Run: headless pygame with SDL's dummy video driver; simulated clock (each Clock.tick advances the game by its frame time, no real sleeping); random seed 0; keys injected as events and as key.get_pressed() state; no mouse input.
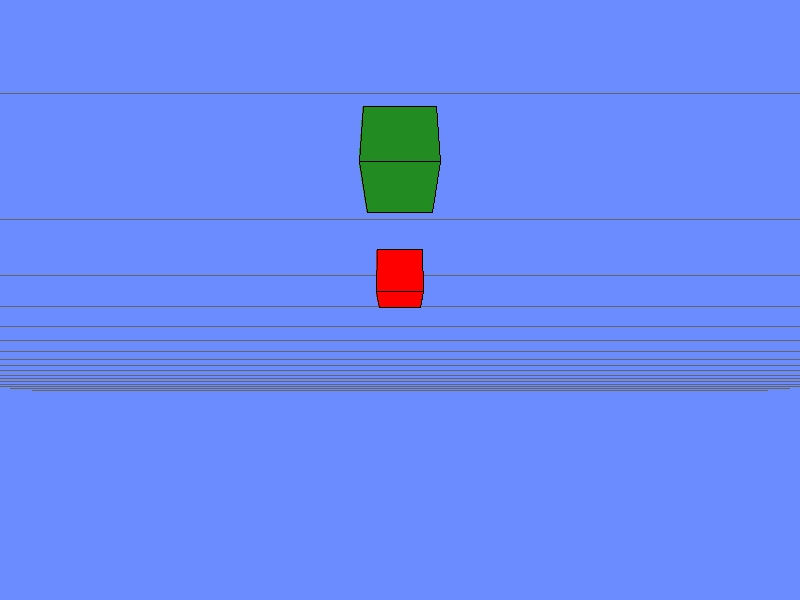
Frame 1 of 4 · flips 1–60 · no input
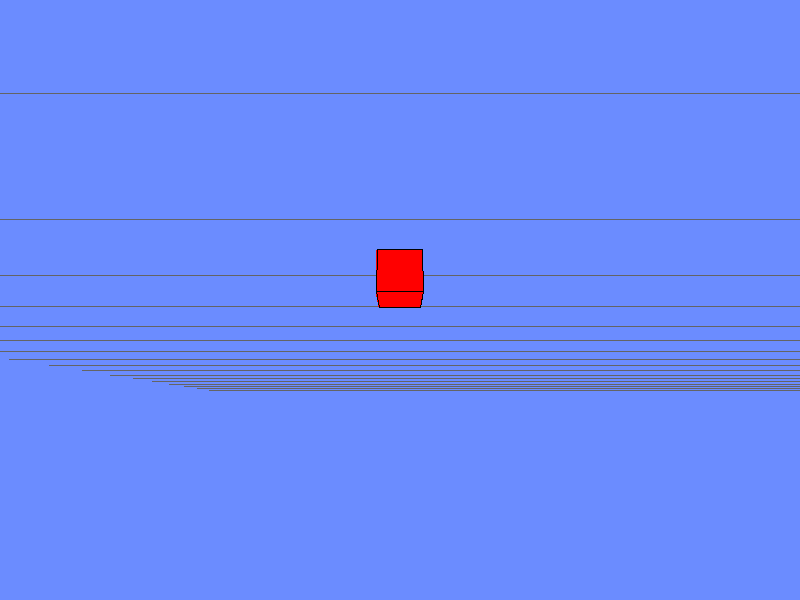
Frame 2 of 4 · flips 61–180 · tapped SPACE, RETURN · held RIGHT (→), D
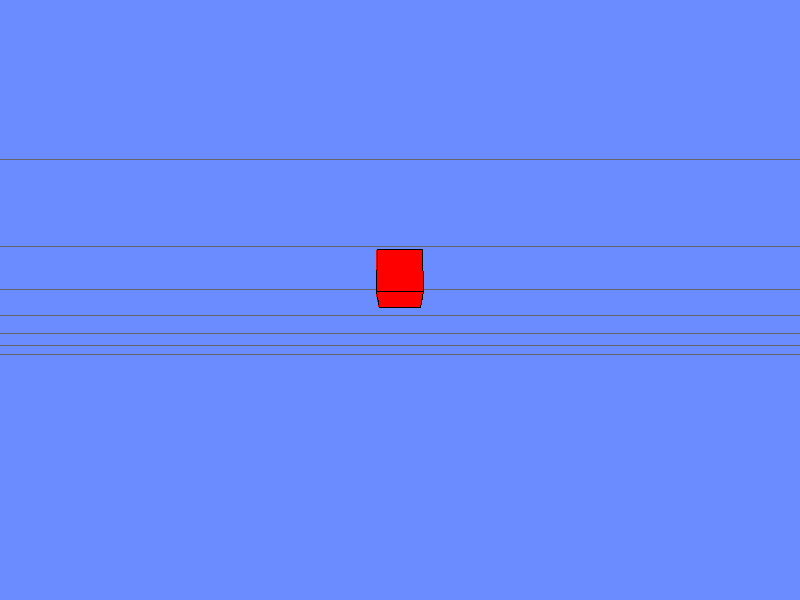
Frame 3 of 4 · flips 181–300 · held DOWN (↓), S
Frame 4 of 4 · flips 301–420 · held LEFT (←), A, UP (↑), W · screen same as frame 1, image omitted

The pygame program that drew these frames:

import pygame
import math
import sys
from pygame.locals import *

# -------------------- Configuration --------------------
FPS = 60
WIDTH, HEIGHT = 800, 600
HALF_WIDTH, HALF_HEIGHT = WIDTH // 2, HEIGHT // 2

# Movement speed (Famicom-style: a bit slower)
MOVE_SPEED = 0.08
ROT_SPEED = 0.02
CAMERA_HEIGHT = 2.0      # camera height above player
CAMERA_DISTANCE = 5.0    # distance behind player

# Colors (closer to SM64's Peach's Castle)
SKY_COLOR = (107, 140, 255)      # brighter blue
GROUND_COLOR = (34, 139, 34)      # forest green
CASTLE_COLOR = (255, 200, 220)    # peach/pink
ROOF_COLOR = (70, 130, 180)       # steel blue (more accurate than tan)
WINDOW_COLOR = (255, 215, 0)      # gold for windows/accents
DOOR_COLOR = (139, 69, 19)        # saddle brown
PLAYER_COLOR = (255, 0, 0)        # red for Mario
WIREFRAME_COLOR = (0, 0, 0)

# 3D constants
FOV = 90
NEAR = 0.1
FAR = 100.0

# -------------------- Vector math helpers --------------------
def vec_add(v1, v2):
    return (v1[0] + v2[0], v1[1] + v2[1], v1[2] + v2[2])

def vec_sub(v1, v2):
    return (v1[0] - v2[0], v1[1] - v2[1], v1[2] - v2[2])

def vec_mul(v, s):
    return (v[0] * s, v[1] * s, v[2] * s)

def vec_dot(v1, v2):
    return v1[0]*v2[0] + v1[1]*v2[1] + v1[2]*v2[2]

def vec_normalize(v):
    length = math.sqrt(v[0]**2 + v[1]**2 + v[2]**2)
    if length == 0: return (0,0,0)
    return (v[0]/length, v[1]/length, v[2]/length)

def vec_cross(v1, v2):
    return (v1[1]*v2[2] - v1[2]*v2[1],
            v1[2]*v2[0] - v1[0]*v2[2],
            v1[0]*v2[1] - v1[1]*v2[0])

# -------------------- 3D Object class --------------------
class Object3D:
    def __init__(self, vertices, faces, colors, position=(0,0,0)):
        self.vertices = [vec_add(v, position) for v in vertices]  # world vertices
        self.faces = faces          # list of lists of vertex indices
        self.colors = colors         # color per face
        self.position = position

    def move_to(self, new_pos):
        delta = vec_sub(new_pos, self.position)
        self.vertices = [vec_add(v, delta) for v in self.vertices]
        self.position = new_pos

# -------------------- Camera functions --------------------
def look_at(eye, target, up=(0,1,0)):
    """Build a view matrix (as a tuple of basis vectors and translation)"""
    forward = vec_normalize(vec_sub(target, eye))
    right = vec_normalize(vec_cross(forward, up))
    new_up = vec_cross(right, forward)  # orthonormal basis
    return (right, new_up, forward, eye)

def world_to_camera(point, view):
    right, up, forward, eye = view
    p = vec_sub(point, eye)
    x = vec_dot(p, right)
    y = vec_dot(p, up)
    z = vec_dot(p, forward)
    return (x, y, z)

def project(point):
    """Perspective projection, returns (x,y) or None if behind camera"""
    x, y, z = point
    if z <= NEAR:
        return None
    f = 1 / math.tan(math.radians(FOV)/2)
    aspect = WIDTH / HEIGHT
    x_proj = (x * f) / (z * aspect)
    y_proj = (y * f) / z
    screen_x = int(x_proj * HALF_WIDTH + HALF_WIDTH)
    screen_y = int(-y_proj * HALF_HEIGHT + HALF_HEIGHT)
    return (screen_x, screen_y)

# -------------------- Create Castle and World Objects (Accurate SM64 Peach's Castle) --------------------
def create_castle():
    objects = []

    # --- Central Keep (main building) ---
    keep_pos = (0, 1.5, 0)
    keep_width, keep_height, keep_depth = 3.0, 3.0, 3.0
    keep_vertices = [
        (-keep_width/2, 0, -keep_depth/2), ( keep_width/2, 0, -keep_depth/2),
        ( keep_width/2, keep_height, -keep_depth/2), (-keep_width/2, keep_height, -keep_depth/2),
        (-keep_width/2, 0,  keep_depth/2), ( keep_width/2, 0,  keep_depth/2),
        ( keep_width/2, keep_height,  keep_depth/2), (-keep_width/2, keep_height,  keep_depth/2)
    ]
    keep_vertices = [vec_add(v, keep_pos) for v in keep_vertices]

    keep_faces = [
        [0,1,2,3], [4,5,6,7], [0,1,5,4], [2,3,7,6], [1,2,6,5], [3,0,4,7]
    ]
    keep_colors = [CASTLE_COLOR]*6
    objects.append(Object3D(keep_vertices, keep_faces, keep_colors))

    # Main roof (pointed spire - like a tall pyramid)
    roof_height = 2.5
    roof_vertices = [
        (-keep_width/2, keep_height, -keep_depth/2), ( keep_width/2, keep_height, -keep_depth/2),
        ( keep_width/2, keep_height,  keep_depth/2), (-keep_width/2, keep_height,  keep_depth/2),
        (0, keep_height + roof_height, 0)  # apex
    ]
    roof_vertices = [vec_add(v, keep_pos) for v in roof_vertices]
    roof_faces = [[0,1,4], [1,2,4], [2,3,4], [3,0,4]]
    roof_colors = [ROOF_COLOR]*4
    objects.append(Object3D(roof_vertices, roof_faces, roof_colors))

    # --- Front Entrance (arch) ---
    # Simple door as a brown rectangle on front face
    door_width, door_height = 1.2, 2.0
    door_center = (0, 0.8, -keep_depth/2)  # front face center
    door_vertices = [
        (-door_width/2, 0, -keep_depth/2), ( door_width/2, 0, -keep_depth/2),
        ( door_width/2, door_height, -keep_depth/2), (-door_width/2, door_height, -keep_depth/2)
    ]
    door_vertices = [vec_add(v, keep_pos) for v in door_vertices]  # relative to keep
    door_faces = [[0,1,2,3]]
    door_colors = [DOOR_COLOR]
    objects.append(Object3D(door_vertices, door_faces, door_colors))

    # Add a small arch above door (simulate with a half-cylinder? Not easy; we'll add a half-octagon)
    arch_radius = 0.8
    arch_height = door_height + 0.3
    arch_vertices = []
    arch_segments = 6
    for i in range(arch_segments+1):
        angle = math.pi * i / arch_segments  # 0 to pi
        x = arch_radius * math.cos(angle - math.pi/2)  # adjust so it curves outward
        y = arch_height + arch_radius * math.sin(angle)
        arch_vertices.append((x, y, -keep_depth/2))
    # Move to center
    arch_vertices = [vec_add(v, keep_pos) for v in arch_vertices]
    # We need to create a face (strip) connecting these points? For simplicity, just draw as a thin polygon? But we can't easily. Skip for now.

    # --- Windows (stained glass) ---
    # Add small colored squares on front face around door
    win_w, win_h = 0.5, 0.8
    for (wx, wy) in [(-1.0, 1.5), (1.0, 1.5), (-1.0, 0.5), (1.0, 0.5)]:
        win_vertices = [
            (wx - win_w/2, wy - win_h/2, -keep_depth/2), (wx + win_w/2, wy - win_h/2, -keep_depth/2),
            (wx + win_w/2, wy + win_h/2, -keep_depth/2), (wx - win_w/2, wy + win_h/2, -keep_depth/2)
        ]
        win_vertices = [vec_add(v, keep_pos) for v in win_vertices]
        win_faces = [[0,1,2,3]]
        win_colors = [WINDOW_COLOR]
        objects.append(Object3D(win_vertices, win_faces, win_colors))

    # --- Left Tower (cylindrical with conical roof) ---
    tower_pos = (-3.5, 1.0, -1.5)
    tower_radius = 1.2
    tower_height = 4.0
    segments = 10  # more segments for smoother appearance
    tower_vertices = []
    # Create cylinder walls
    for i in range(segments):
        angle = 2*math.pi*i/segments
        x = tower_radius * math.cos(angle)
        z = tower_radius * math.sin(angle)
        tower_vertices.append((x, 0, z))
        tower_vertices.append((x, tower_height, z))
    tower_vertices = [vec_add(v, tower_pos) for v in tower_vertices]

    tower_faces = []
    tower_colors = []
    for i in range(segments):
        j = (i+1)%segments
        i0 = 2*i
        i1 = 2*i+1
        j0 = 2*j
        j1 = 2*j+1
        tower_faces.append([i0, j0, j1, i1])
        tower_colors.append(CASTLE_COLOR)

    # Conical roof
    roof_base_verts = [2*i+1 for i in range(segments)]  # top ring indices
    # Add apex vertex
    apex_idx = len(tower_vertices)
    tower_vertices.append(vec_add((0, tower_height + 1.5, 0), tower_pos))
    for i in range(segments):
        j = (i+1)%segments
        tri_face = [roof_base_verts[i], roof_base_verts[j], apex_idx]
        tower_faces.append(tri_face)
        tower_colors.append(ROOF_COLOR)

    objects.append(Object3D(tower_vertices, tower_faces, tower_colors))

    # --- Right Tower (mirror) ---
    tower_pos2 = (3.5, 1.0, -1.5)
    tower_vertices2 = []
    for i in range(segments):
        angle = 2*math.pi*i/segments
        x = tower_radius * math.cos(angle)
        z = tower_radius * math.sin(angle)
        tower_vertices2.append((x, 0, z))
        tower_vertices2.append((x, tower_height, z))
    tower_vertices2 = [vec_add(v, tower_pos2) for v in tower_vertices2]

    tower_faces2 = []
    tower_colors2 = []
    for i in range(segments):
        j = (i+1)%segments
        i0 = 2*i
        i1 = 2*i+1
        j0 = 2*j
        j1 = 2*j+1
        tower_faces2.append([i0, j0, j1, i1])
        tower_colors2.append(CASTLE_COLOR)

    apex_idx2 = len(tower_vertices2)
    tower_vertices2.append(vec_add((0, tower_height + 1.5, 0), tower_pos2))
    for i in range(segments):
        j = (i+1)%segments
        tri_face = [2*i+1, 2*j+1, apex_idx2]
        tower_faces2.append(tri_face)
        tower_colors2.append(ROOF_COLOR)

    objects.append(Object3D(tower_vertices2, tower_faces2, tower_colors2))

    # --- Central Tower (behind main keep, taller) ---
    center_tower_pos = (0, 2.0, 2.5)
    ct_radius = 1.5
    ct_height = 5.0
    ct_vertices = []
    for i in range(segments):
        angle = 2*math.pi*i/segments
        x = ct_radius * math.cos(angle)
        z = ct_radius * math.sin(angle)
        ct_vertices.append((x, 0, z))
        ct_vertices.append((x, ct_height, z))
    ct_vertices = [vec_add(v, center_tower_pos) for v in ct_vertices]

    ct_faces = []
    ct_colors = []
    for i in range(segments):
        j = (i+1)%segments
        i0 = 2*i
        i1 = 2*i+1
        j0 = 2*j
        j1 = 2*j+1
        ct_faces.append([i0, j0, j1, i1])
        ct_colors.append(CASTLE_COLOR)

    # Spire roof
    spire_height = 2.0
    apex_idx_ct = len(ct_vertices)
    ct_vertices.append(vec_add((0, ct_height + spire_height, 0), center_tower_pos))
    for i in range(segments):
        j = (i+1)%segments
        tri_face = [2*i+1, 2*j+1, apex_idx_ct]
        ct_faces.append(tri_face)
        ct_colors.append(ROOF_COLOR)

    objects.append(Object3D(ct_vertices, ct_faces, ct_colors))

    # --- Small decorative cubes (like hedges or pillars) ---
    cube_vertices = [(-0.3,0,-0.3), (0.3,0,-0.3), (0.3,0.6,-0.3), (-0.3,0.6,-0.3),
                     (-0.3,0,0.3), (0.3,0,0.3), (0.3,0.6,0.3), (-0.3,0.6,0.3)]
    cube_faces = [[0,1,2,3], [4,5,6,7], [0,1,5,4], [2,3,7,6], [1,2,6,5], [3,0,4,7]]
    cube_colors = [(34,139,34)]*6  # green

    for pos in [(2,0.3,3), (-2,0.3,3), (3,0.3,-4), (-3,0.3,-4), (0,0.3,5)]:
        objects.append(Object3D(cube_vertices, cube_faces, cube_colors, pos))

    return objects

# -------------------- Player Object --------------------
def create_player(pos):
    size = 0.8
    vertices = [
        (-size/2, 0, -size/2), ( size/2, 0, -size/2), ( size/2, size, -size/2), (-size/2, size, -size/2),
        (-size/2, 0,  size/2), ( size/2, 0,  size/2), ( size/2, size,  size/2), (-size/2, size,  size/2)
    ]
    faces = [[0,1,2,3], [4,5,6,7], [0,1,5,4], [2,3,7,6], [1,2,6,5], [3,0,4,7]]
    colors = [PLAYER_COLOR]*6
    return Object3D(vertices, faces, colors, pos)

# -------------------- Collision Detection (AABB) --------------------
def check_collision(new_pos, objects, player_radius=0.8):
    px, py, pz = new_pos
    p_half = player_radius / 2
    for obj in objects:
        xs = [v[0] for v in obj.vertices]
        ys = [v[1] for v in obj.vertices]
        zs = [v[2] for v in obj.vertices]
        minx, maxx = min(xs), max(xs)
        miny, maxy = min(ys), max(ys)
        minz, maxz = min(zs), max(zs)
        if (px - p_half < maxx and px + p_half > minx and
            py - p_half < maxy and py + p_half > miny and
            pz - p_half < maxz and pz + p_half > minz):
            return True
    return False

# -------------------- Main Game Loop --------------------
def main():
    pygame.init()
    screen = pygame.display.set_mode((WIDTH, HEIGHT))
    pygame.display.set_caption("Super Mario 64 - Accurate Peach's Castle (Pygame 3D)")
    clock = pygame.time.Clock()

    castle_objects = create_castle()
    player_start = (0, 0.5, 8)
    player = create_player(player_start)
    player_angle = 0.0

    grid_size = 20
    grid_step = 1

    running = True
    while running:
        clock.tick(FPS)
        for event in pygame.event.get():
            if event.type == QUIT:
                running = False
            elif event.type == KEYDOWN and event.key == K_ESCAPE:
                running = False

        keys = pygame.key.get_pressed()
        move_dir = [0, 0, 0]

        if keys[K_UP] or keys[K_w]:
            move_dir[0] -= MOVE_SPEED * math.sin(player_angle)
            move_dir[2] -= MOVE_SPEED * math.cos(player_angle)
        if keys[K_DOWN] or keys[K_s]:
            move_dir[0] += MOVE_SPEED * math.sin(player_angle)
            move_dir[2] += MOVE_SPEED * math.cos(player_angle)
        if keys[K_LEFT] or keys[K_a]:
            move_dir[0] -= MOVE_SPEED * math.sin(player_angle + math.pi/2)
            move_dir[2] -= MOVE_SPEED * math.cos(player_angle + math.pi/2)
        if keys[K_RIGHT] or keys[K_d]:
            move_dir[0] -= MOVE_SPEED * math.sin(player_angle - math.pi/2)
            move_dir[2] -= MOVE_SPEED * math.cos(player_angle - math.pi/2)
        if keys[K_q]:
            player_angle += ROT_SPEED
        if keys[K_e]:
            player_angle -= ROT_SPEED

        new_pos = vec_add(player.position, move_dir)
        if not check_collision(new_pos, castle_objects):
            player.move_to(new_pos)

        # Camera
        cam_offset = (CAMERA_DISTANCE * math.sin(player_angle),
                      CAMERA_HEIGHT,
                      CAMERA_DISTANCE * math.cos(player_angle))
        cam_pos = vec_sub(player.position, cam_offset)
        target = player.position
        view = look_at(cam_pos, target)

        # Prepare scene
        render_objects = castle_objects + [player]
        faces_to_draw = []

        for obj in render_objects:
            cam_verts = [world_to_camera(v, view) for v in obj.vertices]
            for face_idx, face in enumerate(obj.faces):
                proj_points = []
                valid = True
                depth_sum = 0
                for idx in face:
                    pt = project(cam_verts[idx])
                    if pt is None:
                        valid = False
                        break
                    proj_points.append(pt)
                    depth_sum += cam_verts[idx][2]
                if not valid:
                    continue
                depth = depth_sum / len(face)
                faces_to_draw.append((depth, obj.colors[face_idx], proj_points))

        faces_to_draw.sort(key=lambda x: x[0], reverse=True)

        # Render
        screen.fill(SKY_COLOR)

        # Ground grid
        for i in range(-grid_size, grid_size+1, grid_step):
            p1 = world_to_camera((i, 0, -grid_size), view)
            p2 = world_to_camera((i, 0, grid_size), view)
            sp1, sp2 = project(p1), project(p2)
            if sp1 and sp2:
                pygame.draw.line(screen, (100,100,100), sp1, sp2, 1)

            p1 = world_to_camera((-grid_size, 0, i), view)
            p2 = world_to_camera((grid_size, 0, i), view)
            sp1, sp2 = project(p1), project(p2)
            if sp1 and sp2:
                pygame.draw.line(screen, (100,100,100), sp1, sp2, 1)

        for depth, color, points in faces_to_draw:
            if len(points) >= 3:
                pygame.draw.polygon(screen, color, points)
                pygame.draw.polygon(screen, WIREFRAME_COLOR, points, 1)

        pygame.display.flip()

    pygame.quit()
    sys.exit()

if __name__ == "__main__":
    main()
